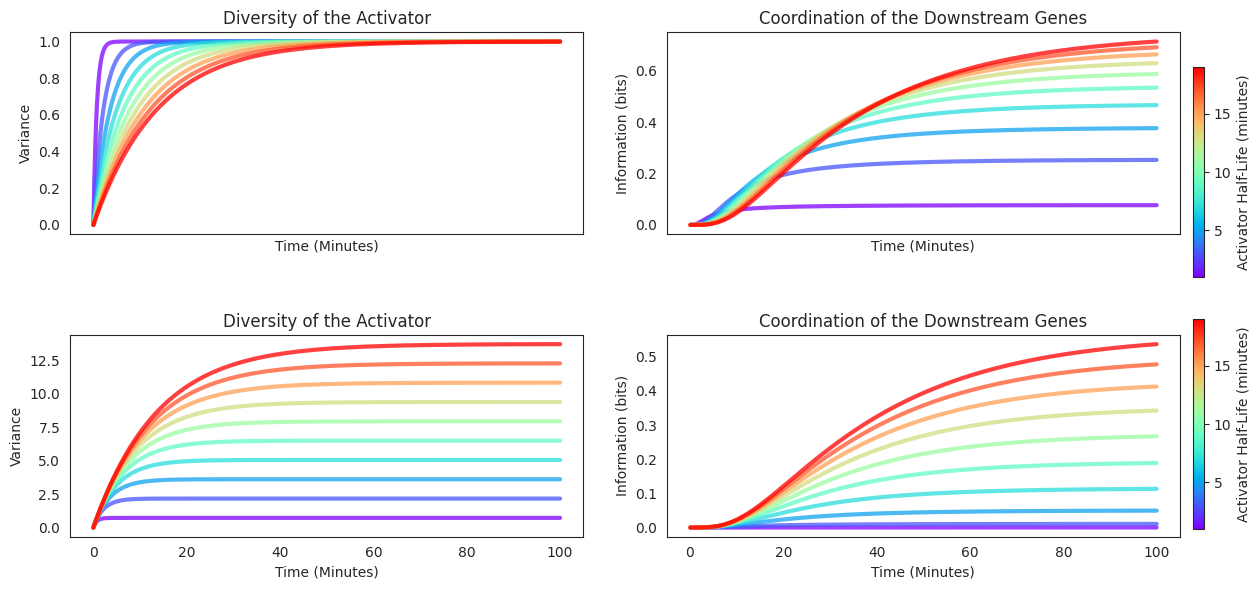

Reproduce this figure in Python. (Note: this script raises an exception after producing the figure.)

import numpy as np


def varx_no_norm(t, tau_x):
    return (tau_x / 2) * (1 - np.exp(-t / tau_x) ** 2)


def varx(t, tau_x):
    return (1 - np.exp(-t / tau_x) ** 2)


def cov_rate_YZ(t, gy, gz, tx, ty, tz):
    naut = ((np.exp(-t * (3 / tx + 1 / ty + 1 / tz))) * tx * ty * tz) / (
        ((tx ** 2 - ty ** 2) * (ty + tz) * (tx ** 2 - tz ** 2)) * (-2 * ty * tz + tx * (ty + tz)))

    a = gz ** 2 * (tx + ty) * tz * (
        -2 * np.exp((3 * t) / tx) * (-1 + np.exp(t * (1 / ty + 1 / tz))) * ty ** 2 * tz ** 2 +
        np.exp(t * (1 / tx + 1 / ty + 1 / tz)) * (-1 + np.exp((2 * t) / tx)) * tx ** 3 * (ty + tz) +
        np.exp(t * (1 / tx + 1 / ty)) * (-4 * np.exp(t / tx) + 3 * np.exp(t * (2 / tx + 1 / tz)) + np.exp(
            t / tz)) * tx * ty * tz * (ty + tz) +
        tx ** 2 * (-2 * np.exp((3 * t) / tx) * ty ** 2 + 2 * np.exp(t * (2 / tx + 1 / ty)) * ty ** 2 +
                   np.exp(t * (1 / tx + 1 / ty + 1 / tz)) * ty ** 2 + 4 * np.exp(t * (2 / tx + 1 / ty)) * ty * tz +
                   2 * np.exp(t * (2 / tx + 1 / ty)) * tz ** 2 - np.exp(t * (1 / tx + 1 / ty + 1 / tz)) * tz ** 2 -
                   np.exp(t * (3 / tx + 1 / ty + 1 / tz)) * (ty ** 2 + 4 * ty * tz + tz ** 2)))

    b = gy ** 2 * ty * (tx + tz) * (
        -2 * np.exp((3 * t) / tx) * (-1 + np.exp(t * (1 / ty + 1 / tz))) * ty ** 2 * tz ** 2 +
        np.exp(t * (1 / tx + 1 / ty + 1 / tz)) * (-1 + np.exp((2 * t) / tx)) * tx ** 3 * (ty + tz) +
        np.exp(t * (1 / tx + 1 / tz)) * (-4 * np.exp(t / tx) + 3 * np.exp(t * (2 / tx + 1 / ty)) + np.exp(
            t / ty)) * tx * ty * tz * (ty + tz) +
        tx ** 2 * (2 * np.exp(t * (2 / tx + 1 / tz)) * ty ** 2 -
                   np.exp(t * (1 / tx + 1 / ty + 1 / tz)) * ty ** 2 + 4 * np.exp(t * (2 / tx + 1 / tz)) * ty * tz -
                   2 * np.exp((3 * t) / tx) * tz ** 2 + 2 * np.exp(t * (2 / tx + 1 / tz)) * tz ** 2 +
                   np.exp(t * (1 / tx + 1 / ty + 1 / tz)) * tz ** 2 -
                   np.exp(t * (3 / tx + 1 / ty + 1 / tz)) * (ty ** 2 + 4 * ty * tz + tz ** 2)))

    return naut * (a + b)


def cov_rate(t, g, tx, ty):
    return (g * tx * ty * (
        (1 - np.exp(-2 * t / tx)) * tx + (-1 - np.exp(-2 * t / tx) + 2 * np.exp(-t * (1 / tx + 1 / ty))) * ty)) / (
               tx ** 2 - ty ** 2)


def var_rate(t, g, tx, ty):
    a = (1 / ((tx - ty) ** 2 * (tx + ty))) * np.exp(-t * (1 / tx + 1 / ty))
    b = 4 * g ** 2 * tx ** 2 * ty ** 3
    c = np.exp(t * (-(1 / tx) + 1 / ty)) * g ** 2 * tx ** 2 * ty ** 2 * (tx + ty)
    d = np.exp(t * (1 / tx + 1 / ty)) * (tx - ty) ** 2 * (tx + ty + g ** 2 * tx * ty ** 2)
    e = np.exp(t * (1 / tx - 1 / ty)) * (tx + ty) * (tx ** 2 + ty ** 2 + tx * ty * (-2 + g ** 2 * ty ** 2))

    return a * (b - c + d - e)


def cor2info(corr):
    return -.5 * np.log(1 - corr ** 2)


def varx_no_norm(t, tau_x):
    return (tau_x / 2) * (1 - np.exp(-2 * t / tau_x))


def vary_no_norm(t, tau_x, tau_y, gy):
    u = (np.exp(-2 * t * (1 / tau_x + 1 / tau_y)) * tau_y) / (2 * (tau_x - tau_y) ** 2 * (tau_x + tau_y))

    a = np.exp(2 * t / tau_y) * (-1 + np.exp(2 * t / tau_x)) * gy ** 2 * tau_x ** 4 * tau_y

    b = np.exp(2 * t / tau_x) * (-1 + np.exp(2 * t / tau_y)) * tau_x * tau_y ** 2

    c = np.exp(2 * t / tau_x) * (-1 + np.exp(2 * t / tau_y)) * tau_y ** 3

    d = np.exp(2 * t / tau_x) * (-1 + np.exp(2 * t / tau_y)) * tau_x ** 2 * tau_y * (-1 + gy ** 2 * tau_y ** 2)

    e = tau_x ** 3 * (np.exp(2 * t / tau_x) * (-1 + np.exp(2 * t / tau_y)))

    f = tau_x ** 3 * (np.exp(2 * t / tau_x) - 4 * np.exp(t * (1 / tau_x + 1 / tau_y)) + 2 * np.exp(
        2 * t * (1 / tau_x + 1 / tau_y)) + np.exp(2 * t / tau_y)) * gy ** 2 * tau_y ** 2

    return u * (a - b + c + d + e - f)


def covyz_no_norm(t, tx, ty, tz, gy, gz):
    u = (tx ** 2 * ty * tz) / (
    2 * (tx ** 2 - ty ** 2) * (ty + tz) * (tx ** 2 - tz ** 2) * (-2 * ty * tz + tx * (ty + tz)))

    xnaut = np.exp(-t * (3 / tx + 2 / ty + 1 / tz)) * gy ** 2 * ty * (tx + tz)

    ax = -2 * np.exp(t * (3 / tx + 1 / ty)) * (-1 + np.exp(t * (1 / ty + 1 / tz))) * ty ** 2 * tz ** 2

    bx = np.exp(t * (1 / tx + 2 / ty + 1 / tz)) * (-1 + np.exp(2 * t / tx)) * tx ** 3 * (ty + tz)

    cx = np.exp(t * (1 / tx + 1 / ty + 1 / tz)) * (
    -4 * np.exp(t / tx) + 3 * np.exp(t * (2 / tx + 1 / ty)) + np.exp(t / ty)) * tx * ty * tz * (ty + tz)

    dx_0 = np.exp(t * (1 / tx + 1 / ty)) * tx ** 2
    dx = 2 * np.exp(t * (1 / tx + 1 / tz)) * ty ** 2 - np.exp(t * (1 / ty + 1 / tz)) * ty ** 2 + 4 * np.exp(
        t * (1 / tx + 1 / tz)) * ty * tz - 2 * np.exp(2 * t / tx) * tz ** 2 + 2 * np.exp(
        t * (1 / tx + 1 / tz)) * tz ** 2 + np.exp(t * (1 / ty + 1 / tz)) * tz ** 2 - np.exp(
        t * (2 / tx + 1 / ty + 1 / tz)) * (ty ** 2 + 4 * ty * tz + tz ** 2)

    ynaut = np.exp(-t * (3 / tx + 1 / ty + 2 / tz)) * gz ** 2 * (tx + ty) * tz
    ey = -2 * np.exp(t * (3 / tx + 1 / tz)) * ty ** 2 * (tx ** 2 - tz ** 2)
    fy_0 = np.exp(t * (1 / ty + 1 / tz))
    fy = 2 * np.exp(2 * t / tx) * tx * (ty + tz) * (-2 * ty * tz + tx * (ty + tz))
    fy_1 = 2 * np.exp(t * (2 / tx + 1 / tz)) * (tx - ty) * (
    np.sinh(t / tx) * (-tx * ty * tz + ty * tz ** 2 + tx ** 2 * (ty + tz)) + np.cosh(t / tx) * tz * (
    ty * tz - tx * (2 * ty + tz)))

    return u * (xnaut * (ax + bx + cx + dx_0 * dx) + ynaut * (ey + fy_0 * (fy + fy_1)))


def vary_no_norm(t, tau_x, tau_y, gy):
    u = (np.exp(-2 * t * (1 / tau_x + 1 / tau_y)) * tau_y) / (2 * (tau_x - tau_y) ** 2 * (tau_x + tau_y))

    a = np.exp(2 * t / tau_y) * (-1 + np.exp(2 * t / tau_x)) * gy ** 2 * tau_x ** 4 * tau_y

    b = np.exp(2 * t / tau_x) * (-1 + np.exp(2 * t / tau_y)) * tau_x * tau_y ** 2

    c = np.exp(2 * t / tau_x) * (-1 + np.exp(2 * t / tau_y)) * tau_y ** 3

    d = np.exp(2 * t / tau_x) * (-1 + np.exp(2 * t / tau_y)) * tau_x ** 2 * tau_y * (-1 + gy ** 2 * tau_y ** 2)

    e = tau_x ** 3 * (np.exp(2 * t / tau_x) * (-1 + np.exp(2 * t / tau_y)))

    f = tau_x ** 3 * (np.exp(2 * t / tau_x) - 4 * np.exp(t * (1 / tau_x + 1 / tau_y)) + 2 * np.exp(
        2 * t * (1 / tau_x + 1 / tau_y)) + np.exp(2 * t / tau_y)) * gy ** 2 * tau_y ** 2

    return u * (a - b + c + d + e - f)
if __name__ == "__main__":
    import matplotlib.cm as cm
    import matplotlib as mpl
    import matplotlib.pyplot as plt
    import seaborn as sns
    sns.set_style('white')
    colors = cm.rainbow(np.linspace(0, 1, 100))
    fig5, ax5 = plt.subplots(2, 2, sharex=True, figsize=(12, 6))
    time_vect = np.linspace(0, 100, 1000)
    gy = 0.1
    gz = 0.1
    tau_x = 5.0
    tau_y = 30.2 / np.log(2)

    tau_z = 30.1 / np.log(2)

    tau_x_range = np.arange(1, 20)[0::2]

    c_m = cm.rainbow

    colors = cm.rainbow(np.linspace(0, 1, 10))
    for z, tau_x in enumerate(tau_x_range):
        sigy = np.sqrt(var_rate(time_vect, gy, tau_x / np.log(2), tau_y))
        sigz = np.sqrt(var_rate(time_vect, gz, tau_x / np.log(2), tau_z))
        covyz = cov_rate_YZ(time_vect, gy, gz, tau_x / np.log(2), tau_y, tau_z)
        corr = covyz / (sigy * sigz)

        ax5[0, 0].plot(time_vect, varx(time_vect, tau_x / np.log(2)), color=colors[z], linewidth=3, alpha=0.75)

        ax5[0, 1].plot(time_vect, cor2info(corr), color=colors[z], linewidth=3, alpha=0.75)

        sigy = np.sqrt(vary_no_norm(time_vect, tau_x / np.log(2), tau_y, gy))
        sigz = np.sqrt(vary_no_norm(time_vect, tau_x / np.log(2), tau_z, gz))
        covyz = covyz_no_norm(time_vect, tau_x / np.log(2), tau_y, tau_z, gy, gz)
        corr = covyz / (sigy * sigz)

        ax5[1, 0].plot(time_vect, varx_no_norm(time_vect, tau_x / np.log(2)), color=colors[z], linewidth=3, alpha=0.75)

        ax5[1, 1].plot(time_vect, cor2info(corr), color=colors[z], linewidth=3, alpha=0.75)

    norm = mpl.colors.Normalize(vmin=min(tau_x_range), vmax=max(tau_x_range))
    c_m = cm.rainbow
    s_m = cm.ScalarMappable(cmap=c_m, norm=norm)
    s_m.set_array([])
    ax5[1, 0].set_xlabel('Time (Minutes)')
    ax5[0, 1].set_xlabel('Time (Minutes)')
    ax5[0, 0].set_xlabel('Time (Minutes)')
    ax5[1, 1].set_xlabel('Time (Minutes)')

    ax5[0, 0].set_ylabel('Variance')
    ax5[1, 0].set_ylabel('Variance')
    ax5[0, 0].set_title('Diversity of the Activator')
    ax5[1, 0].set_title('Diversity of the Activator')
    ax5[0, 1].set_ylabel('Information (bits)')
    ax5[1, 1].set_ylabel('Information (bits)')

    ax5[0, 1].set_title('Coordination of the Downstream Genes')
    ax5[1, 1].set_title('Coordination of the Downstream Genes')

    # ax5[0].set_xlabel('Time (Minutes)')
    # ax5[0].set_ylabel('Variance')
    # ax5[0].set_title('Activator diversity over time')
    # ax5[1].set_title('Downstream coordination over time')

    fig5.colorbar(s_m, label='Activator Half-Life (minutes)', use_gridspec=False,
                  ax=np.asarray([ax5[0, 0], ax5[0, 1]]).ravel().tolist(), anchor=(2.0, 4.0), orientation='vertical')

    fig5.colorbar(s_m, label='Activator Half-Life (minutes)', use_gridspec=False,
                  ax=np.asarray([ax5[1, 0], ax5[1, 1]]).ravel().tolist(), anchor=(2.0, 4.0), orientation='vertical')

    fig5.tight_layout()
    fig5.subplots_adjust(hspace=.5)
    # fig5.subplots_adjust(wspace=.5)
    # plt.gcf().subplots_adjust(right=0.15)
    fig5.savefig('figures/analytical_solutions.pdf', bbox_inches='tight')
